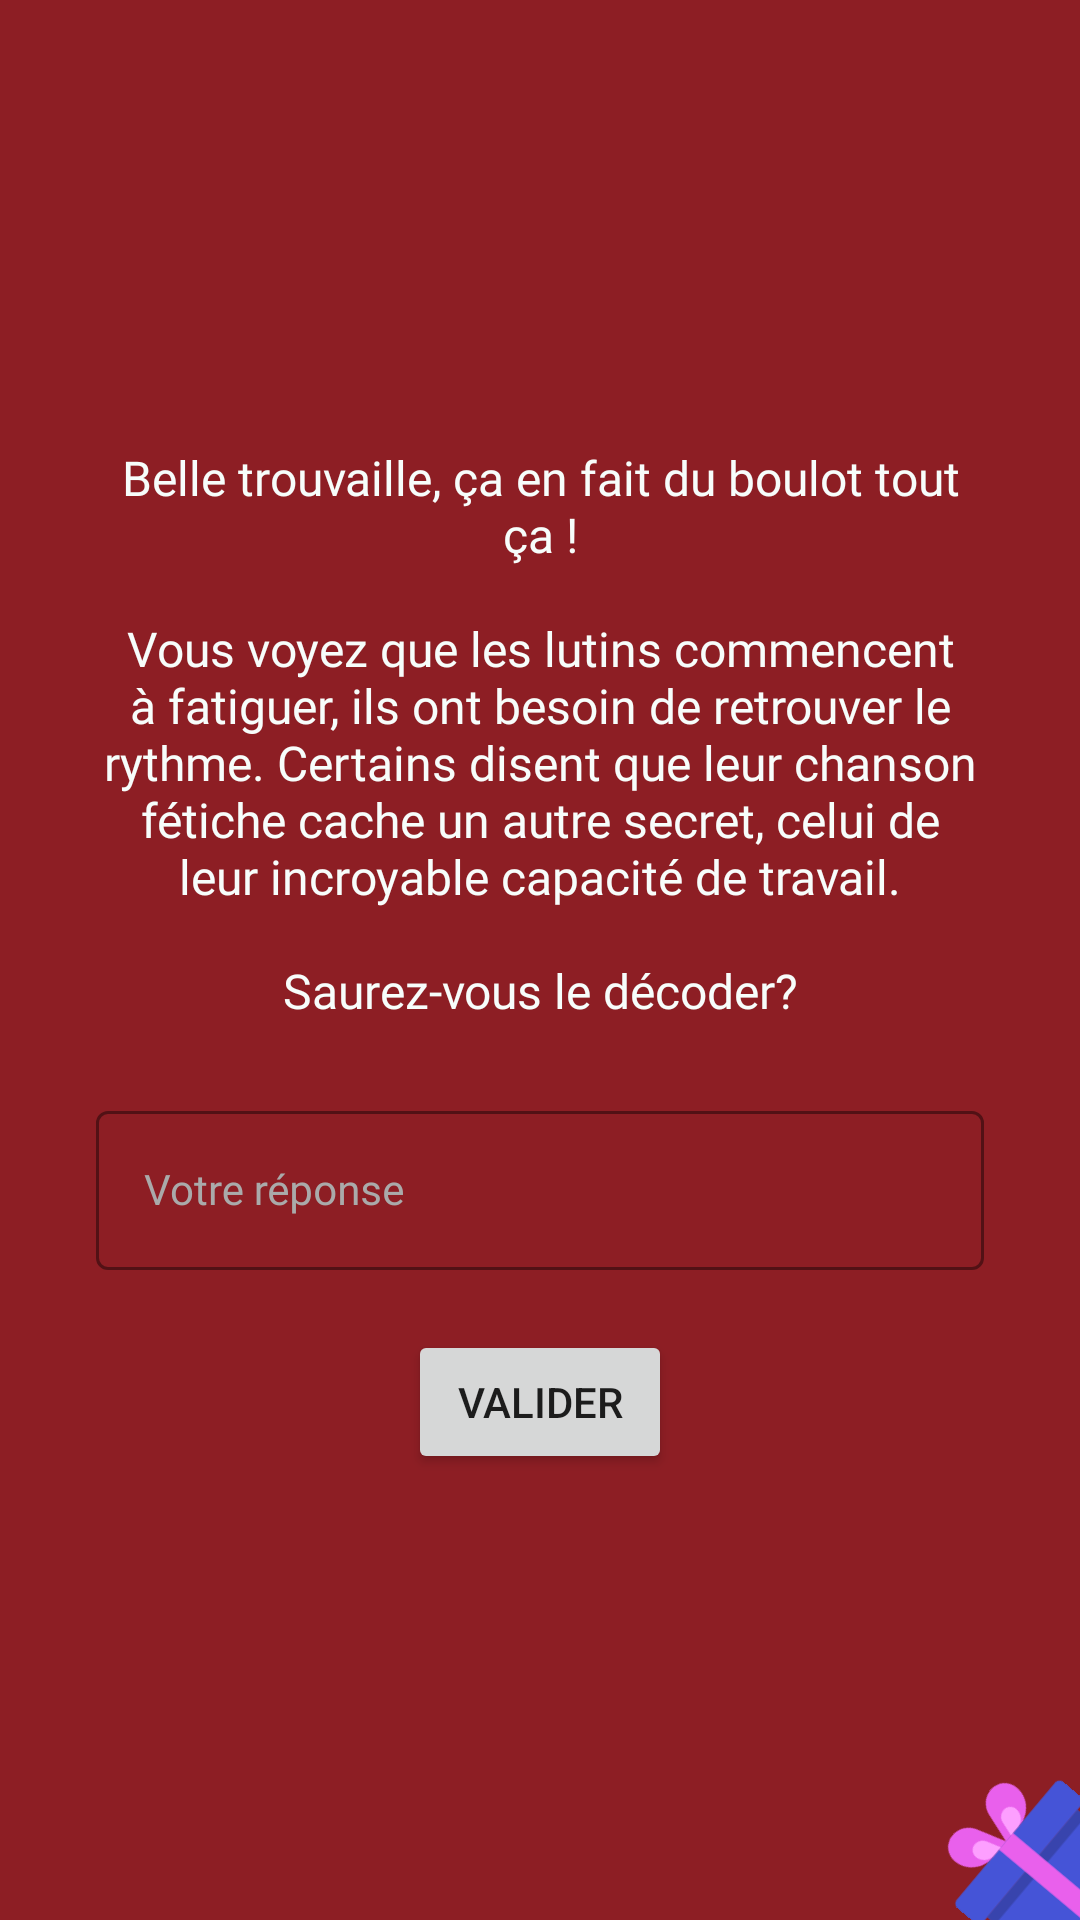

This screen was rendered from an Android layout file. Write that file and the resources it references.
<!-- AndroidManifest.xml: application theme AppTheme -->
<!-- res/layout/enigma3_step2_fragment.xml -->
<?xml version="1.0" encoding="utf-8"?>
<ScrollView xmlns:android="http://schemas.android.com/apk/res/android"
    xmlns:app="http://schemas.android.com/apk/res-auto"
    android:layout_width="match_parent"
    android:layout_height="match_parent"
    android:background="@color/colorPrimaryDark"
    android:fillViewport="true">

    <FrameLayout
        android:layout_width="match_parent"
        android:layout_height="wrap_content"
        android:orientation="vertical">

        <ImageView
            android:layout_width="95dp"
            android:layout_height="wrap_content"
            android:layout_gravity="end|bottom"
            android:adjustViewBounds="true"
            android:padding="20dp"
            android:rotation="-50"
            android:src="@drawable/ic_gift_5"
            android:translationX="35dp"
            android:translationY="35dp" />

        <LinearLayout
            android:layout_width="match_parent"
            android:layout_height="wrap_content"
            android:layout_gravity="center"
            android:gravity="center"
            android:orientation="vertical"
            android:paddingHorizontal="32dp"
            android:paddingVertical="20dp">

            <TextView
                android:layout_width="match_parent"
                android:layout_height="wrap_content"
                android:gravity="center"
                android:text="@string/enigma3_step2_text"
                android:textAppearance="@style/AppTheme.TextAppearance.Regular"
                android:textColor="@color/colorAccent"
                android:textSize="16sp" />

            <com.google.android.material.textfield.TextInputLayout
                android:id="@+id/textInputLayoutEnigma3Step2"
                android:layout_width="match_parent"
                android:layout_height="wrap_content"
                android:layout_marginTop="24dp"
                android:hint="@string/generic_your_answer">

                <com.google.android.material.textfield.TextInputEditText
                    android:id="@+id/textInputEditTextEnigma3Step2"
                    android:layout_width="match_parent"
                    android:layout_height="wrap_content"
                    android:inputType="textCapSentences"
                    android:textAppearance="@style/AppTheme.TextAppearance.Regular"
                    android:textColor="@color/colorAccent"
                    android:textCursorDrawable="@drawable/cursor_custom" />

            </com.google.android.material.textfield.TextInputLayout>

            <Button
                android:id="@+id/buttonEnigma3Step2Check"
                android:layout_width="wrap_content"
                android:layout_height="wrap_content"
                android:layout_marginTop="20dp"
                android:text="@string/generic_check"
                app:icon="@drawable/ic_arrow_right_full"
                app:iconGravity="end"
                app:iconTint="@color/colorAccent" />

        </LinearLayout>

    </FrameLayout>

</ScrollView>
<!-- resources referenced by this layout -->
<resources>
  <color name="colorAccent">#F7FDFB</color>
  <color name="colorPrimaryDark">#8D1E24</color>
  <!-- drawable cursor_custom (drawable) -->
  <?xml version="1.0" encoding="utf-8"?>
  <shape xmlns:android="http://schemas.android.com/apk/res/android">
      <size android:width="2dp" />
      <corners android:radius="2dp" />
      <solid android:color="@color/colorDarkRed" />
  </shape>
  <!-- drawable ic_arrow_right_full (drawable) -->
  <vector xmlns:android="http://schemas.android.com/apk/res/android"
      android:width="24dp"
      android:height="24dp"
      android:viewportWidth="24"
      android:viewportHeight="24">
      <path
          android:fillAlpha="0"
          android:fillColor="@color/colorAccent"
          android:pathData="M24,24l-24,-0l-0,-24l24,-0z"
          android:strokeAlpha="0" />
      <path
          android:fillColor="@color/colorAccent"
          android:pathData="M10.46,18a2.23,2.23 0,0 1,-0.91 -0.2,1.76 1.76,0 0,1 -1.05,-1.59L8.5,7.79A1.76,1.76 0,0 1,9.55 6.2a2.1,2.1 0,0 1,2.21 0.26l5.1,4.21a1.7,1.7 0,0 1,0 2.66l-5.1,4.21a2.06,2.06 0,0 1,-1.3 0.46zM10.46,8v7.9l4.86,-3.9z" />
  </vector>
  <string name="enigma3_step2_text">Belle trouvaille, ça en fait du boulot tout ça !\n\nVous voyez que les lutins commencent à fatiguer, ils ont besoin de retrouver le rythme. Certains disent que leur chanson fétiche cache un autre secret, celui de leur incroyable capacité de travail.\n\nSaurez-vous le décoder?</string>
  <string name="generic_check">Valider</string>
  <string name="generic_your_answer">Votre réponse</string>
  <style name="AppTheme.TextAppearance.Regular" parent="TextAppearance.AppCompat">
          <item name="android:fontFamily">@font/balsamiq_regular</item>
          <item name="fontFamily">@font/balsamiq_regular</item>
      </style>
  <style name="AppTheme" parent="Theme.MaterialComponents.Light.NoActionBar">
          
          <item name="colorPrimary">@color/colorPrimary</item>
          <item name="colorPrimaryDark">@color/colorPrimaryDark</item>
          <item name="colorAccent">@color/colorAccent</item>
  
          <item name="textInputStyle">@style/Widget.App.TextInputLayout</item>
      </style>
  <color name="colorDarkRed">#701419</color>
  <color name="colorPrimary">#056438</color>
  <style name="Widget.App.TextInputLayout" parent="Widget.MaterialComponents.TextInputLayout.OutlinedBox">
          <item name="android:textColorHint">@color/colorDarkWhite</item>
          <item name="hintTextColor">@color/colorDarkWhite</item>
          <item name="android:textAppearance">@style/AppTheme.TextAppearance.Regular</item>
          <item name="boxStrokeColor">@color/colorDarkRed</item>
          <item name="colorControlActivated">@color/colorDarkRed</item>
          <item name="startIconTint">@color/colorDarkRed</item>
          <item name="colorControlNormal">@color/colorAccent</item>
      </style>
  <color name="colorDarkWhite">#AAAAAA</color>
</resources>
